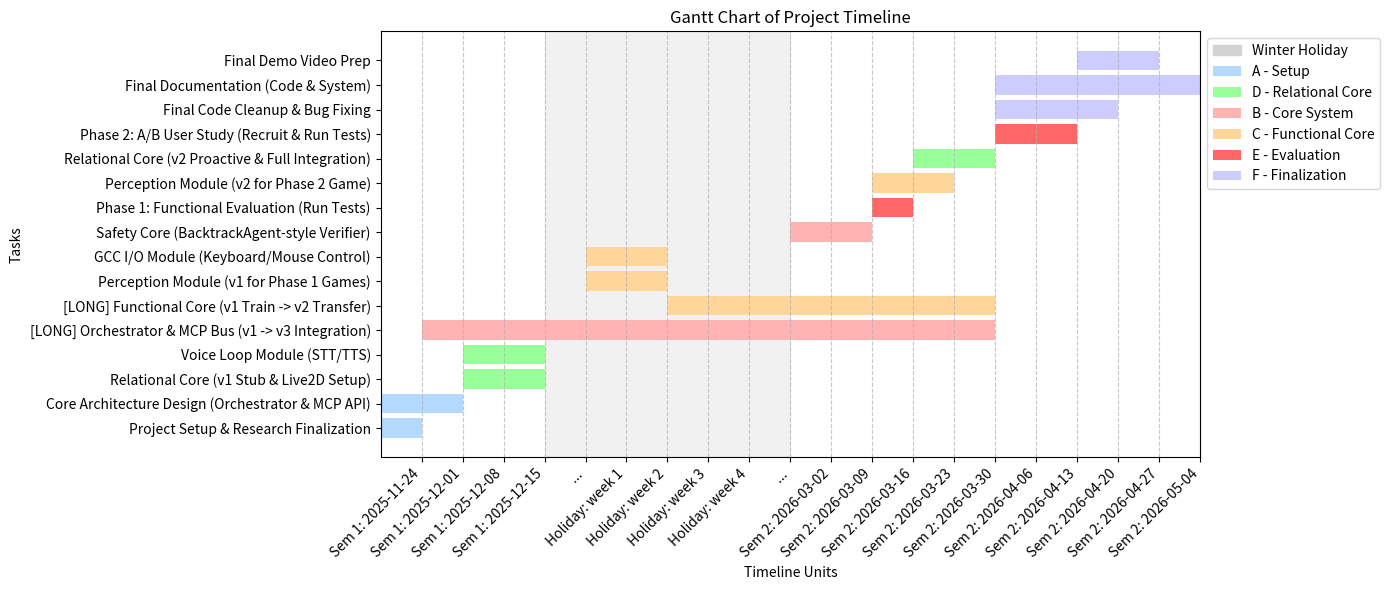

Recreate this plot in Python. (Note: this script raises an exception after producing the figure.)
from datetime import datetime, timedelta

import matplotlib.patches as mpatches
import matplotlib.pyplot as plt

# Task data (unchanged)
tasks = [
    ["Project Setup & Research Finalization", 1, 1, "A - Setup"],
    ["Core Architecture Design (Orchestrator & MCP API)", 1, 2, "A - Setup"],
    ["Relational Core (v1 Stub & Live2D Setup)", 3, 4, "D - Relational Core"],
    ["Voice Loop Module (STT/TTS)", 3, 4, "D - Relational Core"],
    ["[LONG] Orchestrator & MCP Bus (v1 -> v3 Integration)", 2, 15, "B - Core System"],
    ["[LONG] Functional Core (v1 Train -> v2 Transfer)", 8, 15, "C - Functional Core"],
    ["Perception Module (v1 for Phase 1 Games)", 6, 7, "C - Functional Core"],
    ["GCC I/O Module (Keyboard/Mouse Control)", 6, 7, "C - Functional Core"],
    ["Safety Core (BacktrackAgent-style Verifier)", 11, 12, "B - Core System"],
    ["Phase 1: Functional Evaluation (Run Tests)", 13, 13, "E - Evaluation"],
    ["Perception Module (v2 for Phase 2 Game)", 13, 14, "C - Functional Core"],
    [
        "Relational Core (v2 Proactive & Full Integration)",
        14,
        15,
        "D - Relational Core",
    ],
    ["Phase 2: A/B User Study (Recruit & Run Tests)", 16, 17, "E - Evaluation"],
    ["Final Code Cleanup & Bug Fixing", 16, 18, "F - Finalization"],
    ["Final Documentation (Code & System)", 16, 20, "F - Finalization"],
    ["Final Demo Video Prep", 18, 19, "F - Finalization"],
]

# Task colors
task_colors = {
    "A - Setup": "#B3D9FF",
    "B - Core System": "#FFB3B3",
    "C - Functional Core": "#FFD699",
    "D - Relational Core": "#99FF99",
    "E - Evaluation": "#FF6666",
    "F - Finalization": "#CCCCFF",
    "Holiday": "#D3D3D3",  # Color for "Holiday" section
}

holiday_patch = mpatches.Patch(color=task_colors["Holiday"], label="Winter Holiday")

# Build ticks (unchanged values)
ticks_1 = [
    "Sem 1: " + str(datetime(2025, 11, 24) + timedelta(weeks=i))[:10] for i in range(4)
]
ticks_2 = ["Holiday: week " + str(i) for i in range(1, 5)]
ticks_3 = [
    "Sem 2: " + str(datetime(2026, 3, 2) + timedelta(weeks=i))[:10] for i in range(10)
]
ticks = ticks_1 + ["..."] + ticks_2 + ["..."] + ticks_3  # total = 20

# Correct tick positions and labels to match the timeline
positions = list(range(1, 21))  # Now there are 20 positions, one for each week

# Create the plot
fig, ax = plt.subplots(figsize=(14, 6))

# Draw background color for the entire holiday section, from the first "..." to the second "..."
# Adjust this range according to your desired holiday section
ax.axvspan(4, 10, color=task_colors["Holiday"], alpha=0.3)

# Draw bars with specific colors
seen = set()
for task_name, start_week, end_week, category in tasks:
    left = start_week - 1
    width = end_week - start_week + 1
    label = category if category not in seen else None
    seen.add(category)
    ax.barh(task_name, width, left=left, label=label, color=task_colors[category])

# Adjust the x-axis ticks and positions to the middle of each period
ax.set_xlim(0, 20)  # ensures first & last ticks fully visible
ax.set_xticks(positions)  # Set tick positions
ax.set_xticklabels(ticks)  # Set tick labels

# Enable grid lines
ax.grid(True, axis="x", linestyle="--", alpha=0.7)

# Axis labels/title
ax.set_xlabel("Timeline Units")
ax.set_ylabel("Tasks")
ax.set_title("Gantt Chart of Project Timeline")

# Rotate tick labels and tighten layout
for label in ax.get_xticklabels():
    label.set_rotation(45)
    label.set_ha("right")

ax.margins(x=0)  # no extra horizontal margin
ax.legend(
    handles=[holiday_patch] + [patch for patch in ax.get_legend_handles_labels()[0]],
    loc="upper left",
    bbox_to_anchor=(1.0, 1.0),
)

# Final adjustments
plt.tight_layout()

# Show the plot
# plt.show()

# Save the plot as an image file
plt.savefig("assets/images/gantt_chart.png", dpi=300)
